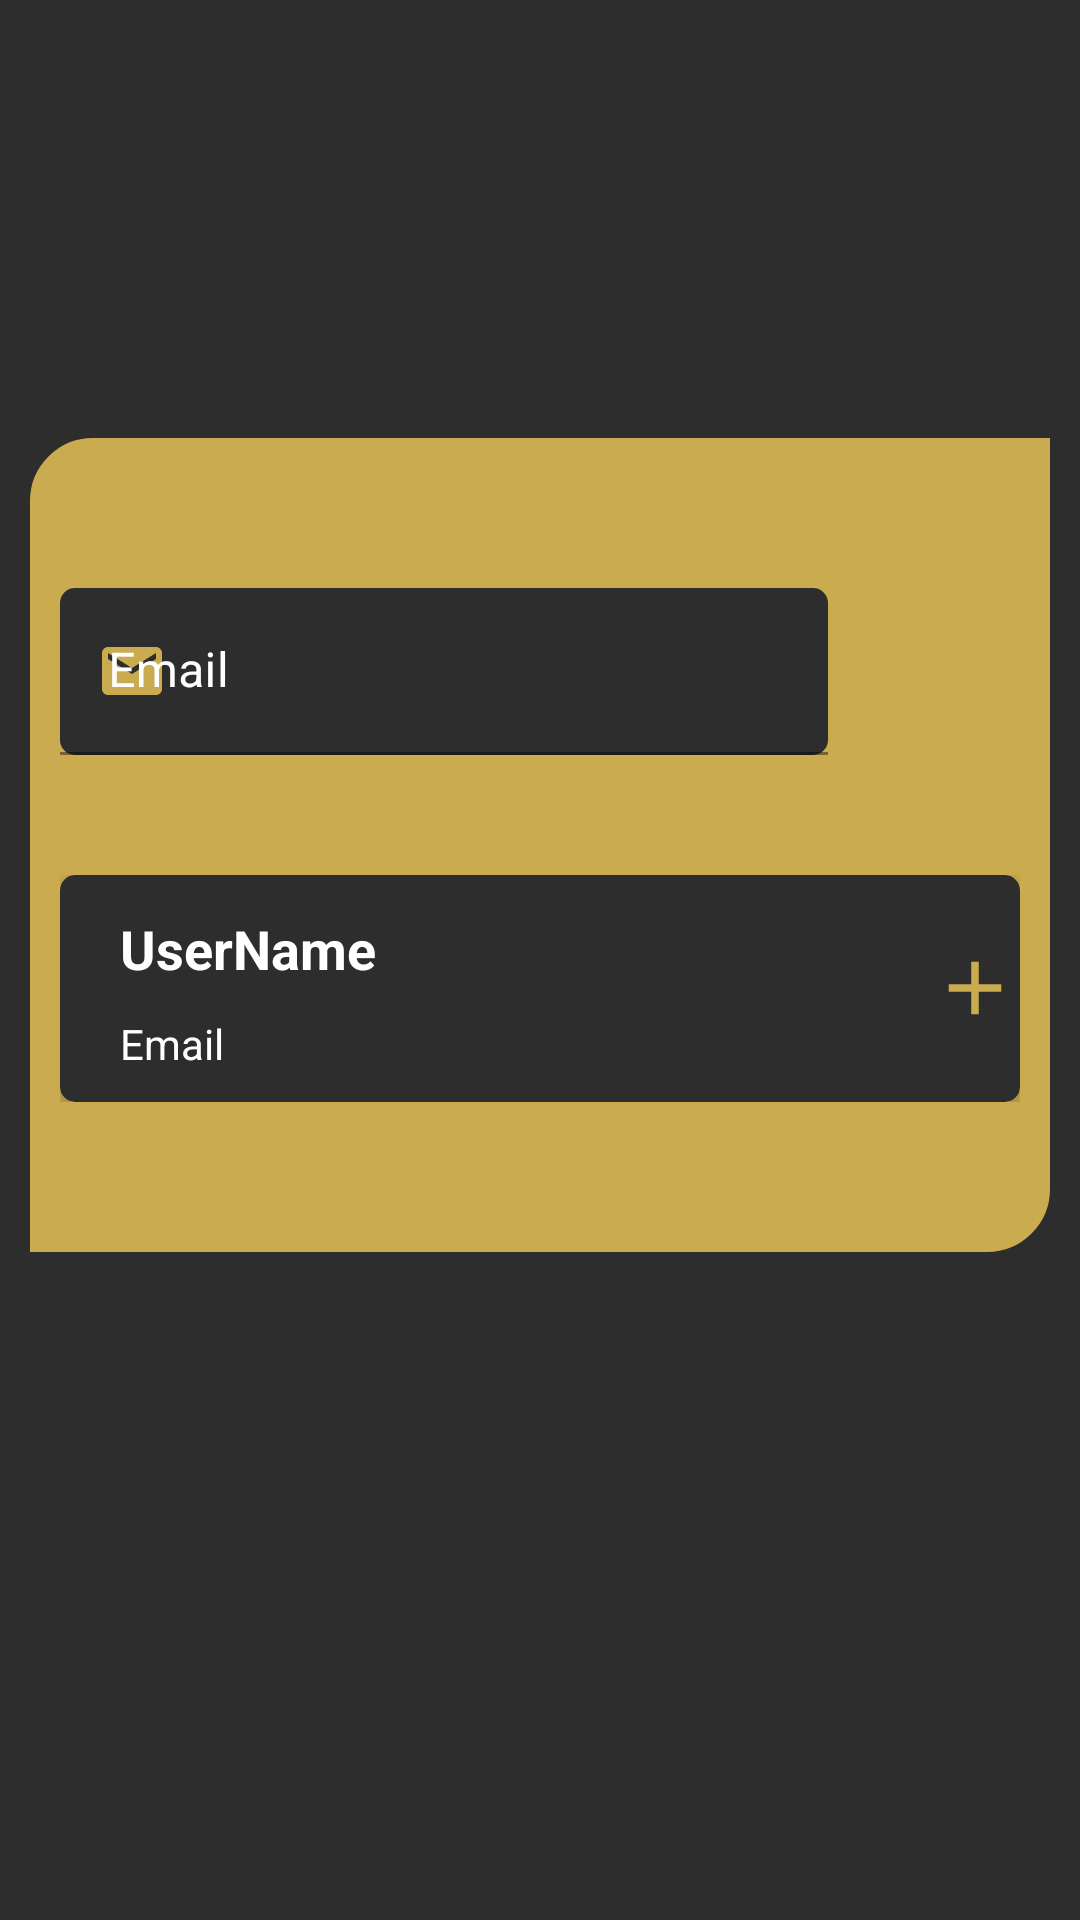

The Android layout XML behind this screen, and the referenced resources:
<!-- AndroidManifest.xml: application theme Theme.DeviceTracker -->
<!-- res/layout/fragment_add_user.xml -->
<?xml version="1.0" encoding="utf-8"?>
<androidx.constraintlayout.widget.ConstraintLayout xmlns:android="http://schemas.android.com/apk/res/android"
    xmlns:tools="http://schemas.android.com/tools"
    android:layout_width="match_parent"
    android:layout_height="match_parent"
    xmlns:app="http://schemas.android.com/apk/res-auto"
    tools:context=".AddUserFragment"
    android:background="@color/secondaryAppColor">


    <LinearLayout
        android:layout_width="match_parent"
        android:layout_height="wrap_content"
        android:layout_margin="10dp"
        android:background="@drawable/login_bg"
        android:orientation="vertical"
        app:layout_constraintBottom_toBottomOf="parent"
        app:layout_constraintEnd_toEndOf="parent"
        app:layout_constraintStart_toStartOf="parent"
        app:layout_constraintTop_toTopOf="parent"
        app:layout_constraintVertical_bias="0.39">

        <LinearLayout
            android:layout_width="match_parent"
            android:layout_height="wrap_content"
            android:layout_marginHorizontal="10dp"
            android:layout_marginTop="50dp"
            android:layout_marginBottom="20dp"
            android:orientation="horizontal"
            android:weightSum="10">

            <com.google.android.material.textfield.TextInputLayout
                android:id="@+id/Text_Input_Email"
                android:layout_width="0dp"
                android:layout_height="wrap_content"
                android:layout_weight="8"
                android:hint="@string/email"
                android:textColorHint="@color/white"
                app:boxBackgroundColor="@color/secondaryAppColor"
                app:boxCornerRadiusBottomEnd="5dp"
                app:boxCornerRadiusBottomStart="5dp"
                app:boxCornerRadiusTopEnd="5dp"
                app:boxCornerRadiusTopStart="5dp"
                app:boxStrokeColor="@color/secondaryAppColor"
                app:boxStrokeErrorColor="@android:color/holo_red_dark"
                app:hintTextColor="@color/primaryAppColor"
                app:startIconDrawable="@drawable/ic_baseline_email_24"
                app:startIconTint="@color/primaryAppColor"

                >

                <com.google.android.material.textfield.TextInputEditText
                    android:id="@+id/Edit_Text_Email"
                    android:layout_width="match_parent"
                    android:layout_height="match_parent"
                    android:focusableInTouchMode="true"
                    android:inputType="textEmailAddress"
                    android:textColor="@color/white" />


            </com.google.android.material.textfield.TextInputLayout>

            <ImageButton
                android:id="@+id/btn_search"
                android:layout_width="0dp"
                android:layout_height="wrap_content"
                android:layout_gravity="center_vertical"
                android:layout_weight="2"
                android:background="@android:color/transparent"
                android:src="@drawable/ic_baseline_search_24" />
        </LinearLayout>

        <include
            android:id="@+id/add_user_layout"
            layout="@layout/add_user_card"
            android:layout_width="match_parent"
            android:layout_height="wrap_content"
            android:layout_marginHorizontal="10dp"
            android:layout_marginTop="20dp"
            android:layout_marginBottom="50dp"
           />

    </LinearLayout>


</androidx.constraintlayout.widget.ConstraintLayout>
<!-- res/layout/add_user_card.xml (included above) -->
<?xml version="1.0" encoding="utf-8"?>
<androidx.constraintlayout.widget.ConstraintLayout xmlns:android="http://schemas.android.com/apk/res/android"

    android:id="@+id/parent_layout"
    android:layout_width="match_parent"
    android:layout_height="wrap_content"
    android:layout_margin="2dp"
    xmlns:app="http://schemas.android.com/apk/res-auto">
    <com.google.android.material.card.MaterialCardView
        android:id="@+id/user_card"
        android:layout_width="match_parent"
        android:layout_height="wrap_content"
        app:cardElevation="5dp"
        app:cardCornerRadius="5dp"
        app:cardBackgroundColor="@color/secondaryAppColor"
        app:layout_constraintBottom_toBottomOf="parent"
        app:layout_constraintTop_toTopOf="parent"
        app:layout_constraintEnd_toEndOf="parent"
        app:layout_constraintStart_toStartOf="parent"
        >

        <androidx.constraintlayout.widget.ConstraintLayout
            android:layout_width="match_parent"
            android:layout_height="wrap_content"
            >

            <TextView
                android:id="@+id/tv_username"
                android:layout_width="wrap_content"
                android:layout_height="wrap_content"
                android:text="UserName"
                android:textColor="@color/white"
                android:textSize="18sp"
                android:textStyle="bold"
                android:layout_marginStart="20dp"
                app:layout_constraintBottom_toBottomOf="parent"
                app:layout_constraintStart_toStartOf="parent"
                app:layout_constraintTop_toTopOf="parent"
                app:layout_constraintVertical_bias="0.24000001"
                android:layout_marginLeft="20dp" />

            <TextView
                android:id="@+id/tv_user_email"
                android:layout_width="wrap_content"
                android:layout_height="wrap_content"
                android:text="@string/email"
                android:textColor="@color/white"
                app:layout_constraintTop_toBottomOf="@+id/tv_username"
                app:layout_constraintStart_toStartOf="@id/tv_username"
                app:layout_constraintBottom_toBottomOf="parent"
                android:layout_marginVertical="10dp"/>
            <androidx.appcompat.widget.AppCompatImageButton
                android:id="@+id/btn_add"
                android:layout_width="wrap_content"
                android:layout_height="wrap_content"
                android:src="@drawable/ic_baseline_add_24"
                android:background="@android:color/transparent"
                app:layout_constraintEnd_toEndOf="parent"
                app:layout_constraintTop_toTopOf="parent"
                app:layout_constraintBottom_toBottomOf="parent"
                />
        </androidx.constraintlayout.widget.ConstraintLayout>

    </com.google.android.material.card.MaterialCardView>

</androidx.constraintlayout.widget.ConstraintLayout>
<!-- resources referenced by this layout -->
<resources>
  <color name="primaryAppColor">#caab50</color>
  <color name="secondaryAppColor">#2d2d2d</color>
  <color name="white">#FFFFFFFF</color>
  <!-- drawable ic_baseline_add_24 (drawable) -->
  <vector xmlns:android="http://schemas.android.com/apk/res/android"
      android:width="30dp"
      android:height="30dp"
      android:viewportWidth="24"
      android:viewportHeight="24"
      android:tint="@color/primaryAppColor">
    <path
        android:fillColor="@android:color/white"
        android:pathData="M19,13h-6v6h-2v-6H5v-2h6V5h2v6h6v2z"/>
  </vector>
  <!-- drawable ic_baseline_email_24 (drawable) -->
  <vector xmlns:android="http://schemas.android.com/apk/res/android"
      android:width="24dp"
      android:height="24dp"
      android:viewportWidth="24"
      android:viewportHeight="24"
      android:tint="@color/primaryAppColor">
    <path
        android:fillColor="@color/primaryAppColor"
        android:pathData="M20,4L4,4c-1.1,0 -1.99,0.9 -1.99,2L2,18c0,1.1 0.9,2 2,2h16c1.1,0 2,-0.9 2,-2L22,6c0,-1.1 -0.9,-2 -2,-2zM20,8l-8,5 -8,-5L4,6l8,5 8,-5v2z"/>
  </vector>
  <!-- drawable ic_baseline_search_24 (drawable) -->
  <vector xmlns:android="http://schemas.android.com/apk/res/android"
      android:width="24dp"
      android:height="24dp"
      android:viewportWidth="24"
      android:viewportHeight="24"
      android:tint="@color/primaryAppColor">
    <path
        android:fillColor="@android:color/white"
        android:pathData="M15.5,14h-0.79l-0.28,-0.27C15.41,12.59 16,11.11 16,9.5 16,5.91 13.09,3 9.5,3S3,5.91 3,9.5 5.91,16 9.5,16c1.61,0 3.09,-0.59 4.23,-1.57l0.27,0.28v0.79l5,4.99L20.49,19l-4.99,-5zM9.5,14C7.01,14 5,11.99 5,9.5S7.01,5 9.5,5 14,7.01 14,9.5 11.99,14 9.5,14z"/>
  </vector>
  <!-- drawable login_bg (drawable) -->
  <?xml version="1.0" encoding="utf-8"?>
  <shape android:shape="rectangle" xmlns:android="http://schemas.android.com/apk/res/android">
  
      <stroke android:color="@color/primaryAppColor" android:width="2dp"/>
      <solid android:color="@color/primaryAppColor"/>
      <corners android:topLeftRadius="20dp" android:bottomRightRadius="20dp"/>
  
  </shape>
  <string name="email">Email</string>
  <style name="Theme.DeviceTracker" parent="Theme.MaterialComponents.DayNight.NoActionBar">
          
          <item name="colorPrimary">@color/primaryAppColor</item>
          <item name="colorPrimaryVariant">@color/purple_700</item>
          <item name="colorOnPrimary">@color/white</item>
          
          <item name="colorSecondary">@color/teal_200</item>
          <item name="colorSecondaryVariant">@color/teal_700</item>
          <item name="colorOnSecondary">@color/black</item>
          
          <item name="android:statusBarColor" tools:targetApi="l">?attr/colorPrimaryVariant</item>
          
      </style>
  <color name="purple_700">#FF3700B3</color>
  <color name="teal_200">#FF03DAC5</color>
  <color name="teal_700">#FF018786</color>
  <color name="black">#FF000000</color>
</resources>
